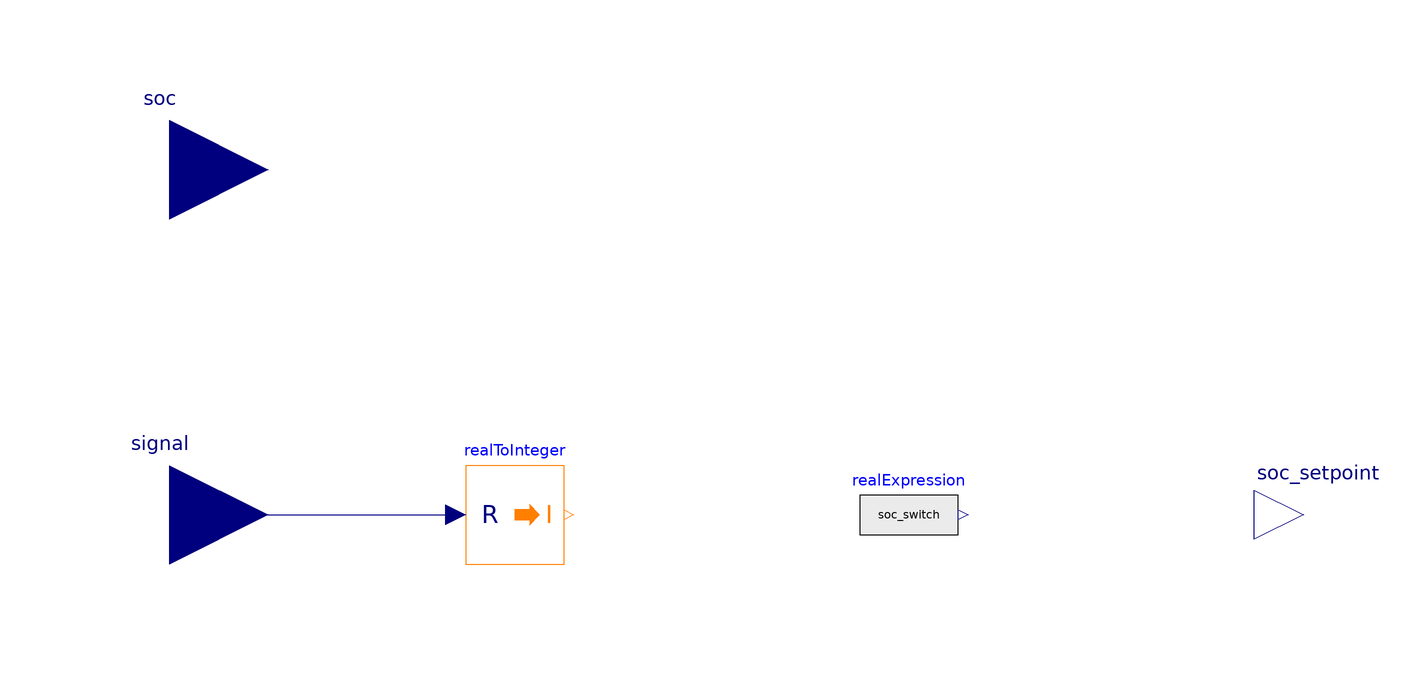

The component connection diagram of the Modelica model below, drawn from its own Placement and Line annotations.

model charge_input
    extends Modelica.Blocks.Icons.Block;
    Real soc_switch;
    Modelica.Blocks.Interfaces.RealInput signal
      annotation (Placement(transformation(extent={{-140,-20},{-100,20}})));
    Modelica.Blocks.Interfaces.RealInput soc
      annotation (Placement(transformation(extent={{-140,50},{-100,90}})));
    Modelica.Blocks.Interfaces.RealOutput soc_setpoint
      annotation (Placement(transformation(extent={{100,-10},{120,10}})));
    Modelica.Blocks.Math.RealToInteger realToInteger
      annotation (Placement(transformation(extent={{-60,-10},{-40,10}})));
    Modelica.Blocks.Sources.RealExpression realExpression(y=soc_switch)
      annotation (Placement(transformation(extent={{20,-10},{40,10}})));
  equation
    when realToInteger.y == 2 then
      soc_switch = soc;
    end when;
    if realToInteger.y == 2 then
      if der(soc) >= 0 then
        soc_setpoint = max(soc_switch,soc);
      else
        soc_setpoint = soc_switch;
      end if;
    else
      soc_setpoint = signal;
    end if;
    connect(signal, realToInteger.u)
      annotation (Line(points={{-120,0},{-62,0}}, color={0,0,127}));
    annotation (Icon(coordinateSystem(preserveAspectRatio=false)), Diagram(
          coordinateSystem(preserveAspectRatio=false)),
      Documentation(info="<html>
<p>The <i>signal </i>input takes 3 values:</p>
<p>- 0 when discharging</p>
<p>- 1 when charging</p>
<p>- 2 when standby</p>
<p><br>When discharging or charging, <i>soc_setpoint</i> takes the values 0 or 1 respectively. When on standby, <i>soc_setpoint</i> takes the value of <i>soc</i>.</p>
</html>"));
  end charge_input;